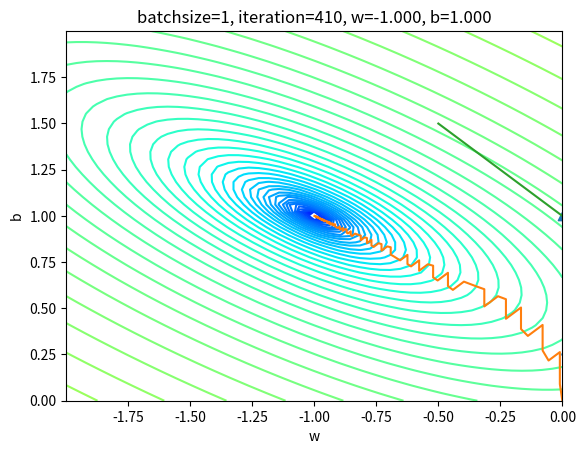

Write the Python code that produced this figure.

import numpy as np
import matplotlib.pyplot as plt
import math
from matplotlib.colors import LogNorm


class TrainingHistory(object):
    def __init__(self):
        self.iteration = []
        self.loss_history = []
        self.w_history = []
        self.b_history = []

    def AddLossHistory(self, iteration, loss, w, b):
        self.iteration.append(iteration)
        self.loss_history.append(loss)
        self.w_history.append(w)
        self.b_history.append(b)

    def ShowLossHistory(self, params, xmin=None, xmax=None, ymin=None, ymax=None):
        plt.plot(self.iteration, self.loss_history)
        title = params.toString()
        plt.title(title)
        plt.xlabel("iteration")
        plt.ylabel("loss")
        if xmin != None and ymin != None:
            plt.axis([xmin, xmax, ymin, ymax])
        plt.show()
        return title

    def GetLast(self):
        count = len(self.loss_history)
        return self.loss_history[count-1], self.w_history[count-1], self.b_history[count-1]

class HyperParameters(object):
    def __init__(self, input_size, output_size, eta=0.1, max_epoch=1000, batch_size=5, eps=0.1):
        self.input_size = input_size
        self.output_size = output_size
        self.eta = eta
        self.max_epoch = max_epoch
        self.batch_size = batch_size
        self.eps = eps

    def toString(self):
        title = str.format("in:{0},out:{1},bz:{2},eta:{3}",
                           self.input_size, self.output_size, self.batch_size, self.eta)
        return title


class NeuralNet(object):
    def __init__(self, params):
        self.params = params
        self.W = np.zeros((self.params.input_size, self.params.output_size))
        self.B = np.zeros((1, self.params.output_size))

    def __forwardBatch(self, batch_x):
        Z = np.dot(batch_x, self.W) + self.B
        return Z

    def __backwardBatch(self, batch_x, batch_y, batch_z):
        m = batch_x.shape[0]
        dZ = batch_z - batch_y
        dB = dZ.sum(axis=0, keepdims=True)/m
        dW = np.dot(batch_x.T, dZ)/m
        return dW, dB

    def __update(self, dW, dB):
        self.W = self.W - self.params.eta * dW
        self.B = self.B - self.params.eta * dB

    def inference(self, x):
        return self.__forwardBatch(x)

    def train(self, dataReader):
        # calculate loss to decide the stop condition
        loss_history = TrainingHistory()

        if self.params.batch_size == -1:
            self.params.batch_size = dataReader.num_train
        max_iteration = (int)(dataReader.num_train / self.params.batch_size)
        for epoch in range(self.params.max_epoch):
            print("epoch=%d" % epoch)
            dataReader.Shuffle()
            for iteration in range(max_iteration):
                # get x and y value for one sample
                batch_x, batch_y = dataReader.GetBatchTrainSamples(
                    self.params.batch_size, iteration)
                # get z from x,y
                batch_z = self.__forwardBatch(batch_x)
                # calculate gradient of w and b
                dW, dB = self.__backwardBatch(batch_x, batch_y, batch_z)
                # update w,b
                self.__update(dW, dB)
                if iteration % 2 == 0:
                    loss = self.__checkLoss(dataReader)
                    print(epoch, iteration, loss)
                    loss_history.AddLossHistory(
                        epoch*max_iteration+iteration, loss, self.W[0, 0], self.B[0, 0])
                    if loss < self.params.eps:
                        break
                    #end if
                #end if
            # end for
            if loss < self.params.eps:
                break
        # end for
        loss_history.ShowLossHistory(self.params)
        print(self.W, self.B)

        self.loss_contour(dataReader, loss_history,
                          self.params.batch_size, epoch*max_iteration+iteration)

    def __checkLoss(self, dataReader):
        X, Y = dataReader.GetWholeTrainSamples()
        m = X.shape[0]
        Z = self.__forwardBatch(X)
        LOSS = (Z - Y)**2
        loss = LOSS.sum()/m/2
        return loss

    def loss_contour(self, dataReader, loss_history, batch_size, iteration):
        last_loss, result_w, result_b = loss_history.GetLast()
        X, Y = dataReader.GetWholeTrainSamples()
        len1 = 50
        len2 = 50
        w = np.linspace(result_w-1, result_w+1, len1)
        b = np.linspace(result_b-1, result_b+1, len2)
        W, B = np.meshgrid(w, b)
        len = len1 * len2
        X, Y = dataReader.GetWholeTrainSamples()
        m = X.shape[0]
        Z = np.dot(X, W.ravel().reshape(1, len)) + B.ravel().reshape(1, len)
        Loss1 = (Z - Y)**2
        Loss2 = Loss1.sum(axis=0, keepdims=True)/m
        Loss3 = Loss2.reshape(len1, len2)
        plt.contour(W, B, Loss3, levels=np.logspace(-5, 5, 100),
                    norm=LogNorm(), cmap=plt.cm.jet)

        # show w,b trace
        w_history = loss_history.w_history
        b_history = loss_history.b_history
        plt.plot(w_history, b_history)
        plt.xlabel("w")
        plt.ylabel("b")
        title = str.format(
            "batchsize={0}, iteration={1}, w={2:.3f}, b={3:.3f}", batch_size, iteration, result_w, result_b)
        plt.title(title)

        plt.axis([result_w-1, result_w+1, result_b-1, result_b+1])
        plt.show()

class LogicNotGateDataReader(object):
    # x=0,y=1; x=1,y=0
    def ReadData(self):
        X = np.array([0, 1]).reshape(2, 1)
        Y = np.array([1, 0]).reshape(2, 1)
        self.XTrain = X
        self.YTrain = Y
        self.num_train = 2

    def NormalizeX(self):
        X_new = np.zeros(self.XRaw.shape)
        num_feature = self.XRaw.shape[1]
        self.X_norm = np.zeros((num_feature, 2))
        # 按列归一化,即所有样本的同一特征值分别做归一化
        for i in range(num_feature):
            # get one feature from all examples
            col_i = self.XRaw[:, i]
            max_value = np.max(col_i)
            min_value = np.min(col_i)
            # min value
            self.X_norm[i, 0] = min_value
            # range value
            self.X_norm[i, 1] = max_value - min_value
            new_col = (col_i - self.X_norm[i, 0])/(self.X_norm[i, 1])
            X_new[:, i] = new_col
        #end for
        self.XTrain = X_new

    # normalize data by self range and min_value
    def NormalizePredicateData(self, X_raw):
        X_new = np.zeros(X_raw.shape)
        n = X_raw.shape[1]
        for i in range(n):
            col_i = X_raw[:, i]
            X_new[:, i] = (col_i - self.X_norm[i, 0]) / self.X_norm[i, 1]
        return X_new

    def NormalizeY(self):
        self.Y_norm = np.zeros((1, 2))
        max_value = np.max(self.YRaw)
        min_value = np.min(self.YRaw)
        # min value
        self.Y_norm[0, 0] = min_value
        # range value
        self.Y_norm[0, 1] = max_value - min_value
        y_new = (self.YRaw - min_value) / self.Y_norm[0, 1]
        self.YTrain = y_new

    # get batch training data
    def GetSingleTrainSample(self, iteration):
        x = self.XTrain[iteration]
        y = self.YTrain[iteration]
        return x, y

    # get batch training data
    def GetBatchTrainSamples(self, batch_size, iteration):
        start = iteration * batch_size
        end = start + batch_size
        batch_X = self.XTrain[start:end, :]
        batch_Y = self.YTrain[start:end, :]
        return batch_X, batch_Y

    def GetWholeTrainSamples(self):
        return self.XTrain, self.YTrain

    # permutation only affect along the first axis, so we need transpose the array first
    # see the comment of this class to understand the data format

    def Shuffle(self):
        seed = np.random.randint(0, 100)
        np.random.seed(seed)
        XP = np.random.permutation(self.XTrain)
        np.random.seed(seed)
        YP = np.random.permutation(self.YTrain)
        self.XTrain = XP
        self.YTrain = YP


def Test(net):
    z1 = net.inference(0)
    z2 = net.inference(1)
    print(z1, z2)
    if np.abs(z1-1) < 0.001 and np.abs(z2-0) < 0.001:
        return True
    return False


def ShowResult(net):
    x = np.array([-0.5, 0, 1, 1.5]).reshape(4, 1)
    y = net.inference(x)
    plt.plot(x, y)
    plt.scatter(0, 1, marker='^')
    plt.scatter(1, 0, marker='o')
    plt.show()


if __name__ == '__main__':     
    sdr = LogicNotGateDataReader()
    sdr.ReadData()
    # create net
    params = HyperParameters(
        1, 1, eta=0.1, max_epoch=1000, batch_size=1, eps=1e-8)
    net = NeuralNet(params)
    net.train(sdr)
    # result
    print("w=%f,b=%f" % (net.W, net.B))
    # predication
    print(Test(net))
    ShowResult(net)
